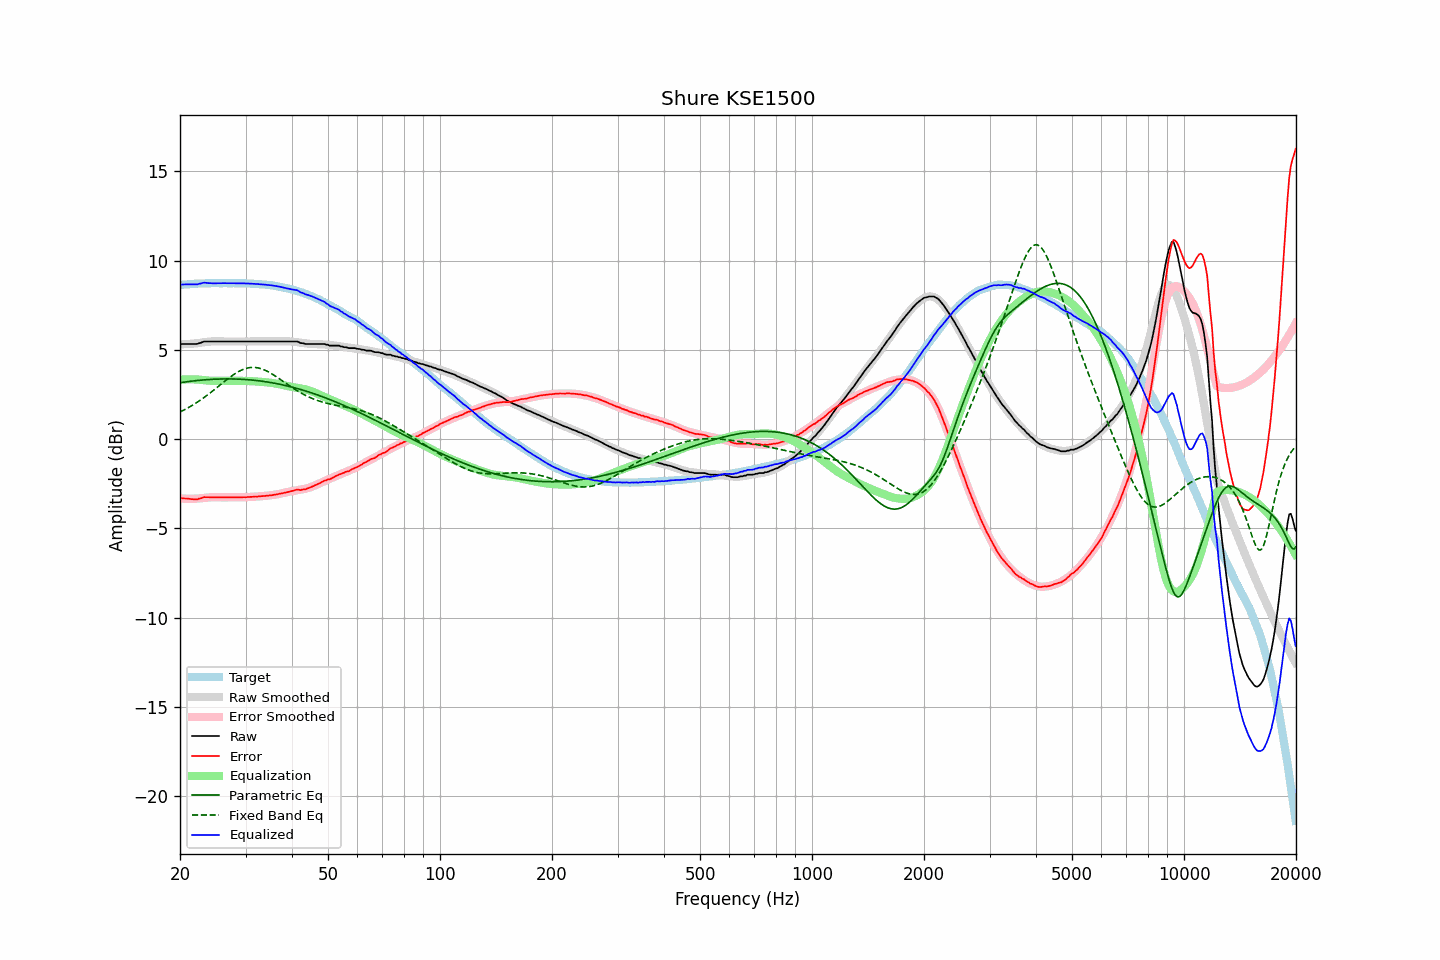

Source data for this figure (header and first rows):
frequency, raw, error, smoothed, error_smoothed, equalization, parametric_eq, fixed_band_eq, equalized_raw, equalized_smoothed, target
20.00, 5.30, -3.32, 5.30, -3.33, 3.33, 3.16, 1.52, 8.63, 8.63, 8.63
20.20, 5.32, -3.31, 5.30, -3.33, 3.33, 3.17, 1.56, 8.66, 8.64, 8.64
20.40, 5.32, -3.32, 5.31, -3.34, 3.34, 3.18, 1.60, 8.66, 8.65, 8.65
20.61, 5.32, -3.33, 5.31, -3.34, 3.34, 3.19, 1.65, 8.66, 8.65, 8.66
20.81, 5.32, -3.33, 5.32, -3.34, 3.34, 3.21, 1.70, 8.67, 8.66, 8.65
21.02, 5.32, -3.34, 5.33, -3.34, 3.34, 3.22, 1.75, 8.67, 8.67, 8.66
21.23, 5.32, -3.35, 5.33, -3.34, 3.34, 3.23, 1.80, 8.67, 8.68, 8.67
21.44, 5.32, -3.37, 5.34, -3.34, 3.34, 3.24, 1.85, 8.67, 8.68, 8.69
21.66, 5.32, -3.37, 5.35, -3.34, 3.34, 3.25, 1.91, 8.67, 8.69, 8.69
21.87, 5.32, -3.38, 5.35, -3.34, 3.34, 3.26, 1.96, 8.66, 8.69, 8.70
22.09, 5.32, -3.38, 5.36, -3.34, 3.34, 3.27, 2.02, 8.66, 8.70, 8.70
22.31, 5.33, -3.37, 5.37, -3.33, 3.33, 3.28, 2.08, 8.67, 8.70, 8.71
22.54, 5.37, -3.33, 5.38, -3.33, 3.33, 3.29, 2.14, 8.70, 8.71, 8.71
22.76, 5.39, -3.32, 5.40, -3.32, 3.32, 3.30, 2.20, 8.71, 8.71, 8.72
22.99, 5.43, -3.28, 5.41, -3.31, 3.31, 3.31, 2.26, 8.74, 8.72, 8.71
23.22, 5.46, -3.25, 5.42, -3.30, 3.30, 3.31, 2.33, 8.76, 8.72, 8.71
23.45, 5.46, -3.26, 5.43, -3.29, 3.29, 3.32, 2.39, 8.75, 8.72, 8.72
23.69, 5.46, -3.26, 5.45, -3.28, 3.28, 3.33, 2.46, 8.74, 8.72, 8.72
23.92, 5.46, -3.26, 5.45, -3.27, 3.27, 3.33, 2.53, 8.73, 8.72, 8.72
24.16, 5.46, -3.26, 5.46, -3.26, 3.26, 3.34, 2.60, 8.73, 8.73, 8.73
24.40, 5.46, -3.27, 5.47, -3.26, 3.26, 3.34, 2.67, 8.72, 8.73, 8.74
24.65, 5.46, -3.27, 5.47, -3.26, 3.26, 3.35, 2.74, 8.72, 8.73, 8.73
24.89, 5.46, -3.27, 5.47, -3.26, 3.26, 3.35, 2.81, 8.72, 8.73, 8.73
25.14, 5.46, -3.27, 5.47, -3.26, 3.26, 3.36, 2.89, 8.72, 8.73, 8.73
25.39, 5.46, -3.27, 5.47, -3.26, 3.26, 3.36, 2.96, 8.73, 8.73, 8.73
25.65, 5.46, -3.26, 5.46, -3.27, 3.27, 3.36, 3.03, 8.73, 8.73, 8.73
25.91, 5.46, -3.26, 5.46, -3.27, 3.27, 3.36, 3.10, 8.73, 8.73, 8.73
26.16, 5.46, -3.27, 5.46, -3.27, 3.27, 3.37, 3.18, 8.73, 8.73, 8.73
26.43, 5.46, -3.27, 5.46, -3.27, 3.27, 3.37, 3.25, 8.73, 8.73, 8.73
26.69, 5.46, -3.27, 5.46, -3.27, 3.27, 3.37, 3.32, 8.73, 8.73, 8.73
26.96, 5.46, -3.26, 5.46, -3.26, 3.26, 3.37, 3.39, 8.73, 8.73, 8.73
27.23, 5.46, -3.26, 5.46, -3.26, 3.26, 3.37, 3.46, 8.73, 8.73, 8.72
27.50, 5.46, -3.26, 5.46, -3.26, 3.26, 3.37, 3.52, 8.73, 8.73, 8.72
27.77, 5.46, -3.27, 5.46, -3.26, 3.26, 3.36, 3.59, 8.73, 8.73, 8.73
28.05, 5.46, -3.26, 5.46, -3.26, 3.26, 3.36, 3.65, 8.73, 8.73, 8.73
28.33, 5.46, -3.26, 5.46, -3.26, 3.26, 3.36, 3.70, 8.73, 8.73, 8.72
28.62, 5.46, -3.26, 5.46, -3.26, 3.26, 3.36, 3.76, 8.73, 8.73, 8.72
28.90, 5.46, -3.27, 5.46, -3.26, 3.26, 3.35, 3.81, 8.72, 8.72, 8.73
29.19, 5.46, -3.26, 5.46, -3.26, 3.26, 3.35, 3.85, 8.72, 8.72, 8.73
29.48, 5.46, -3.26, 5.46, -3.26, 3.26, 3.34, 3.89, 8.72, 8.72, 8.72
29.78, 5.46, -3.26, 5.46, -3.26, 3.26, 3.34, 3.93, 8.72, 8.72, 8.72
30.08, 5.46, -3.26, 5.46, -3.25, 3.25, 3.33, 3.96, 8.72, 8.72, 8.73
30.38, 5.46, -3.25, 5.46, -3.25, 3.25, 3.33, 3.98, 8.71, 8.71, 8.71
30.68, 5.46, -3.25, 5.46, -3.25, 3.25, 3.32, 4.00, 8.71, 8.71, 8.71
30.99, 5.46, -3.24, 5.46, -3.24, 3.24, 3.31, 4.01, 8.70, 8.70, 8.70
31.30, 5.46, -3.24, 5.46, -3.24, 3.24, 3.30, 4.01, 8.70, 8.70, 8.70
31.61, 5.46, -3.23, 5.46, -3.23, 3.23, 3.29, 4.01, 8.69, 8.69, 8.70
31.93, 5.46, -3.22, 5.46, -3.23, 3.23, 3.28, 4.01, 8.69, 8.69, 8.68
32.24, 5.46, -3.22, 5.46, -3.22, 3.22, 3.27, 3.99, 8.68, 8.68, 8.69
32.57, 5.46, -3.21, 5.46, -3.21, 3.21, 3.26, 3.98, 8.68, 8.68, 8.67
32.89, 5.46, -3.20, 5.46, -3.21, 3.21, 3.25, 3.95, 8.67, 8.67, 8.67
33.22, 5.46, -3.20, 5.46, -3.20, 3.20, 3.24, 3.92, 8.66, 8.66, 8.66
33.55, 5.46, -3.19, 5.46, -3.19, 3.19, 3.23, 3.89, 8.66, 8.66, 8.66
33.89, 5.46, -3.19, 5.46, -3.18, 3.18, 3.21, 3.85, 8.65, 8.65, 8.65
34.23, 5.46, -3.17, 5.46, -3.18, 3.18, 3.20, 3.81, 8.64, 8.64, 8.64
34.57, 5.46, -3.17, 5.46, -3.17, 3.17, 3.19, 3.76, 8.63, 8.63, 8.63
34.92, 5.46, -3.15, 5.46, -3.15, 3.15, 3.17, 3.71, 8.62, 8.62, 8.61
35.27, 5.46, -3.15, 5.46, -3.14, 3.14, 3.16, 3.66, 8.61, 8.61, 8.62
35.62, 5.46, -3.13, 5.46, -3.13, 3.13, 3.14, 3.60, 8.59, 8.59, 8.59
35.97, 5.46, -3.12, 5.46, -3.12, 3.12, 3.12, 3.55, 8.58, 8.58, 8.58
... 635 more rows
